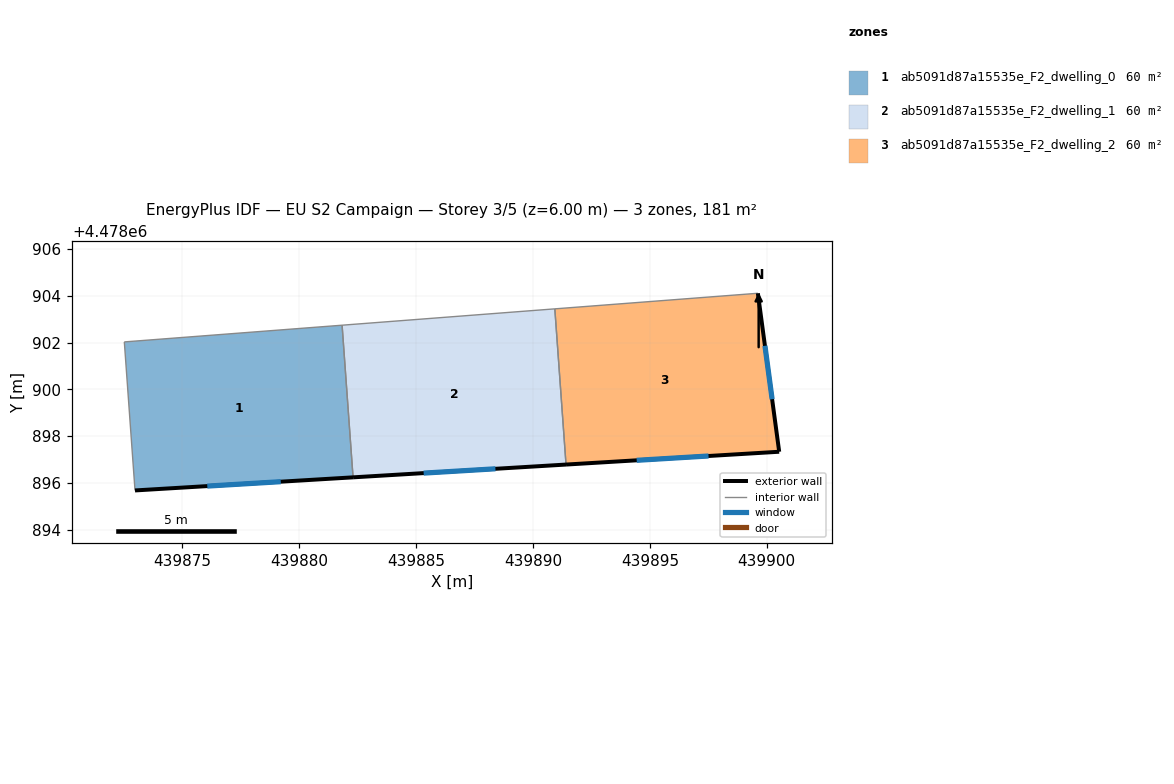
=== STOREY PLAN SPEC (per zone: floor XY polygon, exterior-wall plan segments, windows/doors) ===
zone 1: ab5091d87a15535e_F2_dwelling_0  (60.2 m²)
  floor: (439882.30, 4478896.24) (439881.84, 4478902.75) (439872.52, 4478902.03) (439872.98, 4478895.68)
  exterior wall: (439882.30, 4478896.24) – (439872.98, 4478895.68)  [9.3 m]
    window: (439879.21, 4478896.05) – (439876.07, 4478895.86)  [3.2 m²]
  interior walls: 3
zone 2: ab5091d87a15535e_F2_dwelling_1  (60.2 m²)
  floor: (439891.41, 4478896.79) (439890.93, 4478903.45) (439881.84, 4478902.75) (439882.30, 4478896.24)
  exterior wall: (439891.41, 4478896.79) – (439882.30, 4478896.24)  [9.1 m]
    window: (439888.39, 4478896.60) – (439885.32, 4478896.42)  [3.1 m²]
  interior walls: 3
zone 3: ab5091d87a15535e_F2_dwelling_2  (60.2 m²)
  floor: (439900.53, 4478897.33) (439899.62, 4478904.11) (439890.93, 4478903.45) (439891.41, 4478896.79)
  exterior wall: (439899.62, 4478904.11) – (439900.53, 4478897.33)  [6.8 m]
    window: (439899.92, 4478901.86) – (439900.23, 4478899.58)  [2.3 m²]
  exterior wall: (439900.53, 4478897.33) – (439891.41, 4478896.79)  [9.1 m]
    window: (439897.51, 4478897.15) – (439894.44, 4478896.97)  [3.1 m²]
  interior walls: 2

=== DERIVED (storey summary) ===
Building: EU S2 Campaign
Storey: 3 of 5  (floor level z = 6.00 m)
Storey gross floor area: 180.7 m²
Zones on this storey: 3
  - ab5091d87a15535e_F2_dwelling_0: floor 60.2 m²; exterior wall 9.3 m (28.0 m²); 1 window(s) 3.2 m²; WWR 11.4%
  - ab5091d87a15535e_F2_dwelling_1: floor 60.2 m²; exterior wall 9.1 m (27.4 m²); 1 window(s) 3.1 m²; WWR 11.4%
  - ab5091d87a15535e_F2_dwelling_2: floor 60.2 m²; exterior wall 16.0 m (47.9 m²); 2 window(s) 5.4 m²; WWR 11.4%
Zone adjacency (shared interzone walls):
  - ab5091d87a15535e_F2_dwelling_0 ↔ ab5091d87a15535e_F2_dwelling_1
  - ab5091d87a15535e_F2_dwelling_1 ↔ ab5091d87a15535e_F2_dwelling_2